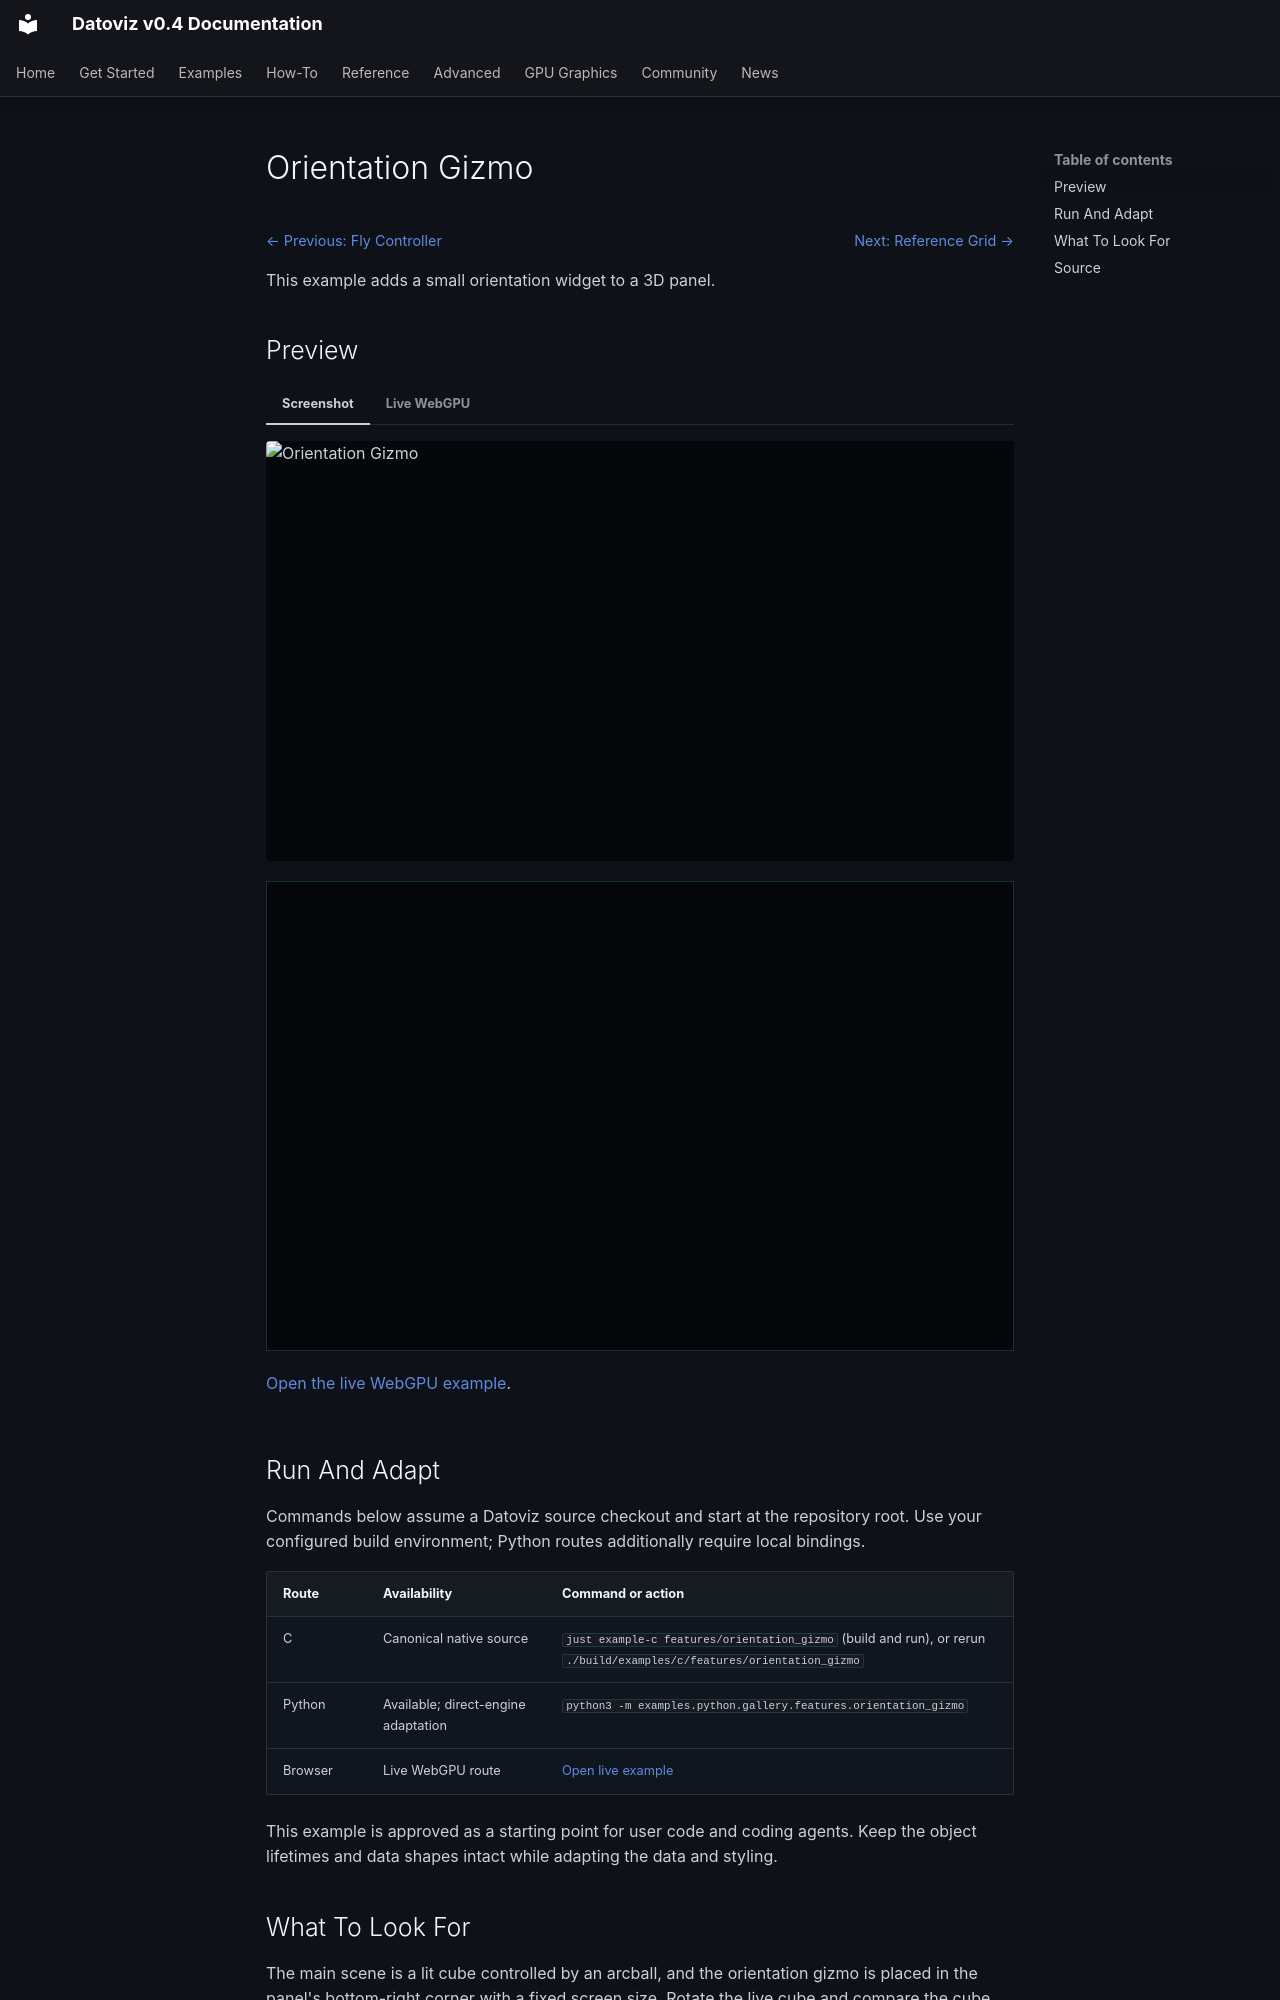

repository: datoviz/datoviz · page: examples/features/orientation-gizmo/index.html · generator: mkdocs

# Orientation Gizmo

<!-- WARNING: generated by tools/build_gallery.py from examples/c/MANIFEST.yaml -->

<nav class="dvz-example-nav dvz-example-nav--top" aria-label="Example navigation">
<div class="dvz-example-nav__siblings">
<span class="dvz-example-nav__previous"><a href="../controller-fly/">← Previous: Fly Controller</a></span>
<span class="dvz-example-nav__next"><a href="../reference-grid/">Next: Reference Grid →</a></span>
</div>
</nav>

This example adds a small orientation widget to a 3D panel.

## Preview

=== "Screenshot"

    <div class="dvz-gallery-media dvz-gallery-media--video" data-gallery-lazy="video">
      <img class="dvz-gallery-poster" src="../../../assets/gallery/v0.4/features/features_orientation_gizmo.poster.webp" alt="Orientation Gizmo" loading="lazy">
      <video class="dvz-gallery-video" muted loop playsinline preload="none"
             poster="../../../assets/gallery/v0.4/features/features_orientation_gizmo.poster.webp" aria-label="Orientation Gizmo preview">
        <source data-src="../../../assets/gallery/v0.4/features/features_orientation_gizmo.mp4" type="video/mp4">
      </video>
    </div>

=== "Live WebGPU"

    <div class="dvz-webgpu-live" markdown="1">
    <iframe src="../../webgpu/live.html?id=features_orientation_gizmo" title="Orientation Gizmo WebGPU live example" loading="lazy" allow="fullscreen; webgpu"></iframe>
    </div>

    <a href="../../webgpu/live.html?id=features_orientation_gizmo">Open the live WebGPU example</a>.

## Run And Adapt

Commands below assume a Datoviz source checkout and start at the repository root.
Use your configured build environment; Python routes additionally require local bindings.

| Route | Availability | Command or action |
| --- | --- | --- |
| C | Canonical native source | `just example-c features/orientation_gizmo` (build and run), or rerun `./build/examples/c/features/orientation_gizmo` |
| Python | Available; direct-engine adaptation | `python3 -m examples.python.gallery.features.orientation_gizmo` |
| Browser | Live WebGPU route | <a href="../../webgpu/live.html?id=features_orientation_gizmo">Open live example</a> |

This example is approved as a starting point for user code and coding agents. Keep the
object lifetimes and data shapes intact while adapting the data and styling.

## What To Look For

The main scene is a lit cube controlled by an arcball, and the orientation gizmo is placed in the panel's bottom-right corner with a fixed screen size. Rotate the live cube and compare the cube faces with the gizmo axes; the widget helps users keep track of 3D orientation when inspecting volumes, meshes, or spatial point clouds.
